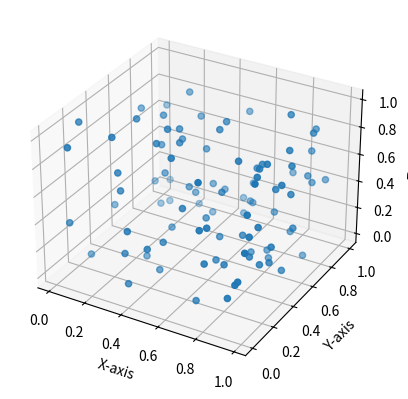

This chart was generated by the following Python code:
import matplotlib.pyplot as plt
from mpl_toolkits.mplot3d import Axes3D
import numpy as np

# Prepare data
x = np.random.rand(100)
y = np.random.rand(100)
z = np.random.rand(100)

# Create a figure and a 3D subplot
fig = plt.figure()
ax = fig.add_subplot(111, projection='3d')

# Plot the data
ax.scatter(x, y, z)

# Set labels
ax.set_xlabel('X-axis')
ax.set_ylabel('Y-axis')
ax.set_zlabel('Z-axis')

# Display the plot
plt.show()
